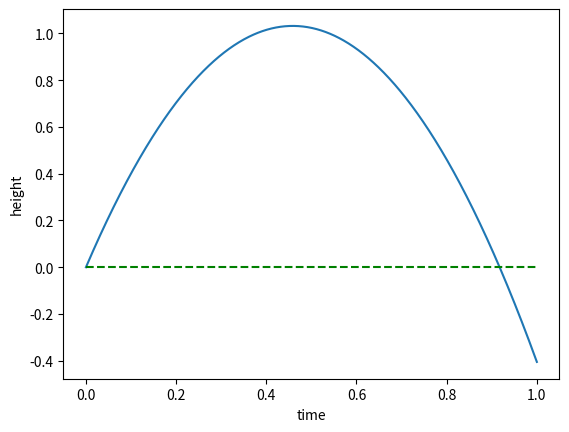

Reproduce this figure in Python.
import numpy as np
import matplotlib.pyplot as plt

v0 = 4.5
g = 9.81
t = np.linspace(0, 1, 1000)
y = v0*t - 0.5*g*t**2

print(y)
## while loop
i = 0
while y[i] >= 0:
    i = i +1


plt.plot(t, y)
plt.plot(t, 0*t, 'g--')

plt.xlabel('time')
plt.ylabel('height')

plt.show()